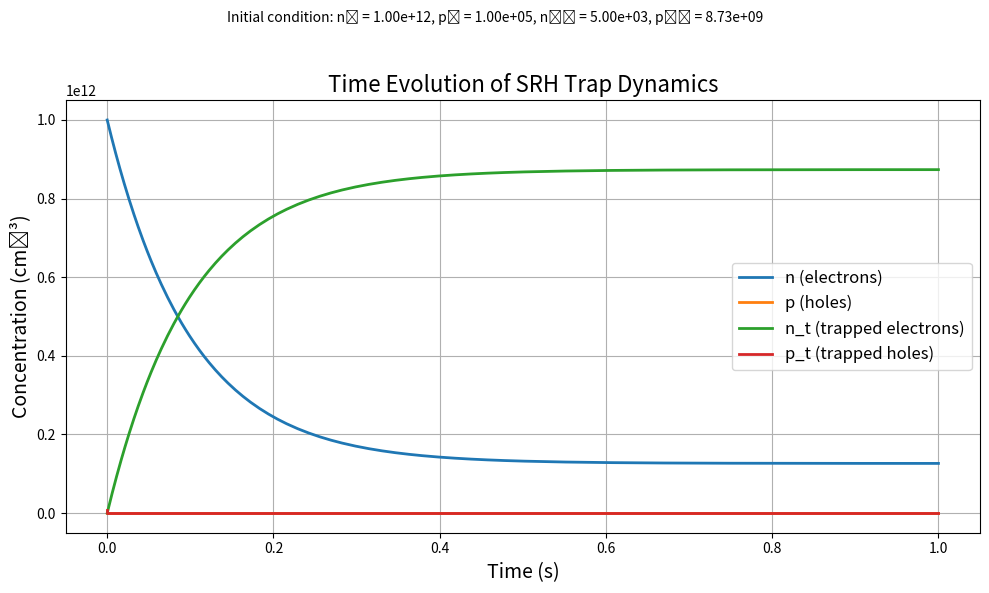
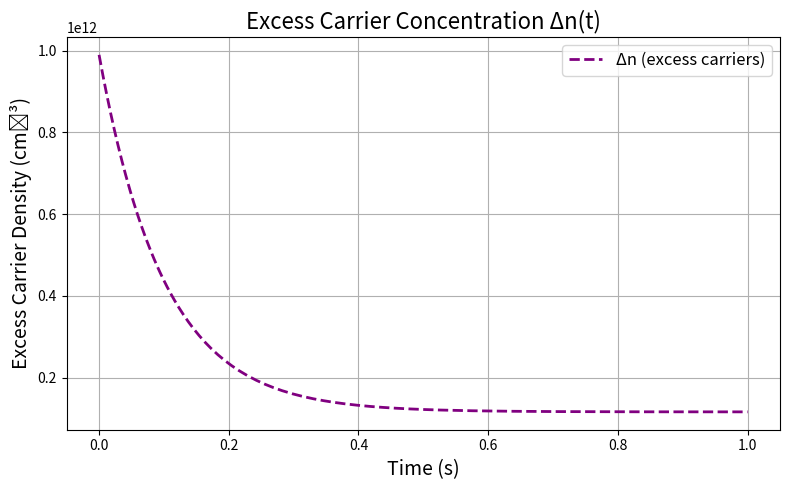

Python code for these plots, in order:
import numpy as np
from scipy.integrate import solve_ivp
import matplotlib.pyplot as plt

q = 1 # C
k_b = 8.617e-5 # eV/K
T = 300 # Kelvin
V = 0.7 # Volts

B_p = 1e-8 # cm^3/s
B_n = 1e-8 # cm^3/s
N_t = 1e9 # cm^-3

E_t = 0.56 # eV (trap level)
E_f = 0.51 # eV (Fermi level)
#means more likely to capture electrons (more likely to be empty) when E_t > E_f

tau_n = 1 / (B_n * N_t)
tau_p = 1 / (B_p * N_t)
print(tau_n)
print(tau_p)

def fermi_trap_occupancy(E_t, E_f, T):
    return 1 / (1 + np.exp((E_t - E_f) / (k_b * T)))

def dae_system(t, y, V, T):
    n, p, n_t, p_t = y
    f_t = fermi_trap_occupancy(E_t, E_f, T)
    beta = np.exp(q * V / (k_b * T))
    beta

    # ODEs
    dn_dt = (1 / tau_n) * n_t * f_t - (1 / tau_n) * n * (1 - f_t)
    dp_dt = (1 / tau_p) * p_t * (1 - f_t) - (1 / tau_p) * p * f_t
    dnt_dt = f_t * (p / tau_p - n_t / tau_n) + (1 - f_t) * (n / tau_n - p_t / tau_p)

    if n_t <= 1e-30:
        dpt_dt = 0.0
    else:
        dpt_dt = (1 / (beta * n_t)) * (
            (1 / tau_n * n_t * f_t - 1 / tau_n * n * (1 - f_t)) * (p + beta * p_t) +
            (1 / tau_p * p_t * (1 - f_t) - 1 / tau_p * p * f_t) * (n + beta * p_t)
        )

    return [dn_dt, dp_dt, dnt_dt, dpt_dt]

# y0 = [1.0, 0.5, 0.2, 0.3]  # [n, p, n_t, p_t]

# y0 = [1e12, 1e5, 2e11,1e11]  # n, p, n_t
n0 = 1e12    # high electron concentration (cm⁻³)
p0 = 1e5     # low hole concentration (cm⁻³)
nt0 = 5e3   # trap occupancy (cm⁻³)
exp_term = np.exp(1 * 0.2 / (8.617e-5 * 300))
pt0 = (n0 * p0) / (nt0 * exp_term)


y0 = [n0, p0, nt0, pt0]

# y0 = [1e10, 1e10, 1e8, 1e8]


sol = solve_ivp(
    fun=lambda t, y: dae_system(t, y, V, T),
    t_span=(0, 1),
    y0=y0,
    method='Radau',
    atol=1e-6,
    rtol=1e-6
)

time = sol.t
n, p, n_t, p_t = sol.y

n_i = 1e10
delta_n = n - n_i

ic_text = (
    f"Initial condition: n₀ = {y0[0]:.2e}, "
    f"p₀ = {y0[1]:.2e}, "
    f"nₜ₀ = {y0[2]:.2e}, "
    f"pₜ₀ = {y0[3]:.2e}"
)

plt.figure(figsize=(10, 6))
plt.plot(time, n, label="n (electrons)", linewidth=2)
plt.plot(time, p, label="p (holes)", linewidth=2)
plt.plot(time, n_t, label="n_t (trapped electrons)", linewidth=2)
plt.plot(time, p_t, label="p_t (trapped holes)", linewidth=2)
plt.xlabel("Time (s)", fontsize=14)
plt.ylabel("Concentration (cm⁻³)", fontsize=14)
plt.title("Time Evolution of SRH Trap Dynamics", fontsize=16)
plt.suptitle(ic_text, fontsize=10)
plt.legend(fontsize=12)
plt.grid(True)
plt.tight_layout(rect=[0, 0, 1, 0.95])
plt.show()

plt.figure(figsize=(8, 5))
plt.plot(time, delta_n, '--', label="Δn (excess carriers)", color='purple', linewidth=2)
plt.xlabel("Time (s)", fontsize=14)
plt.ylabel("Excess Carrier Density (cm⁻³)", fontsize=14)
plt.title("Excess Carrier Concentration Δn(t)", fontsize=16)
plt.legend(fontsize=12)
plt.grid(True)
plt.tight_layout()
plt.show()
